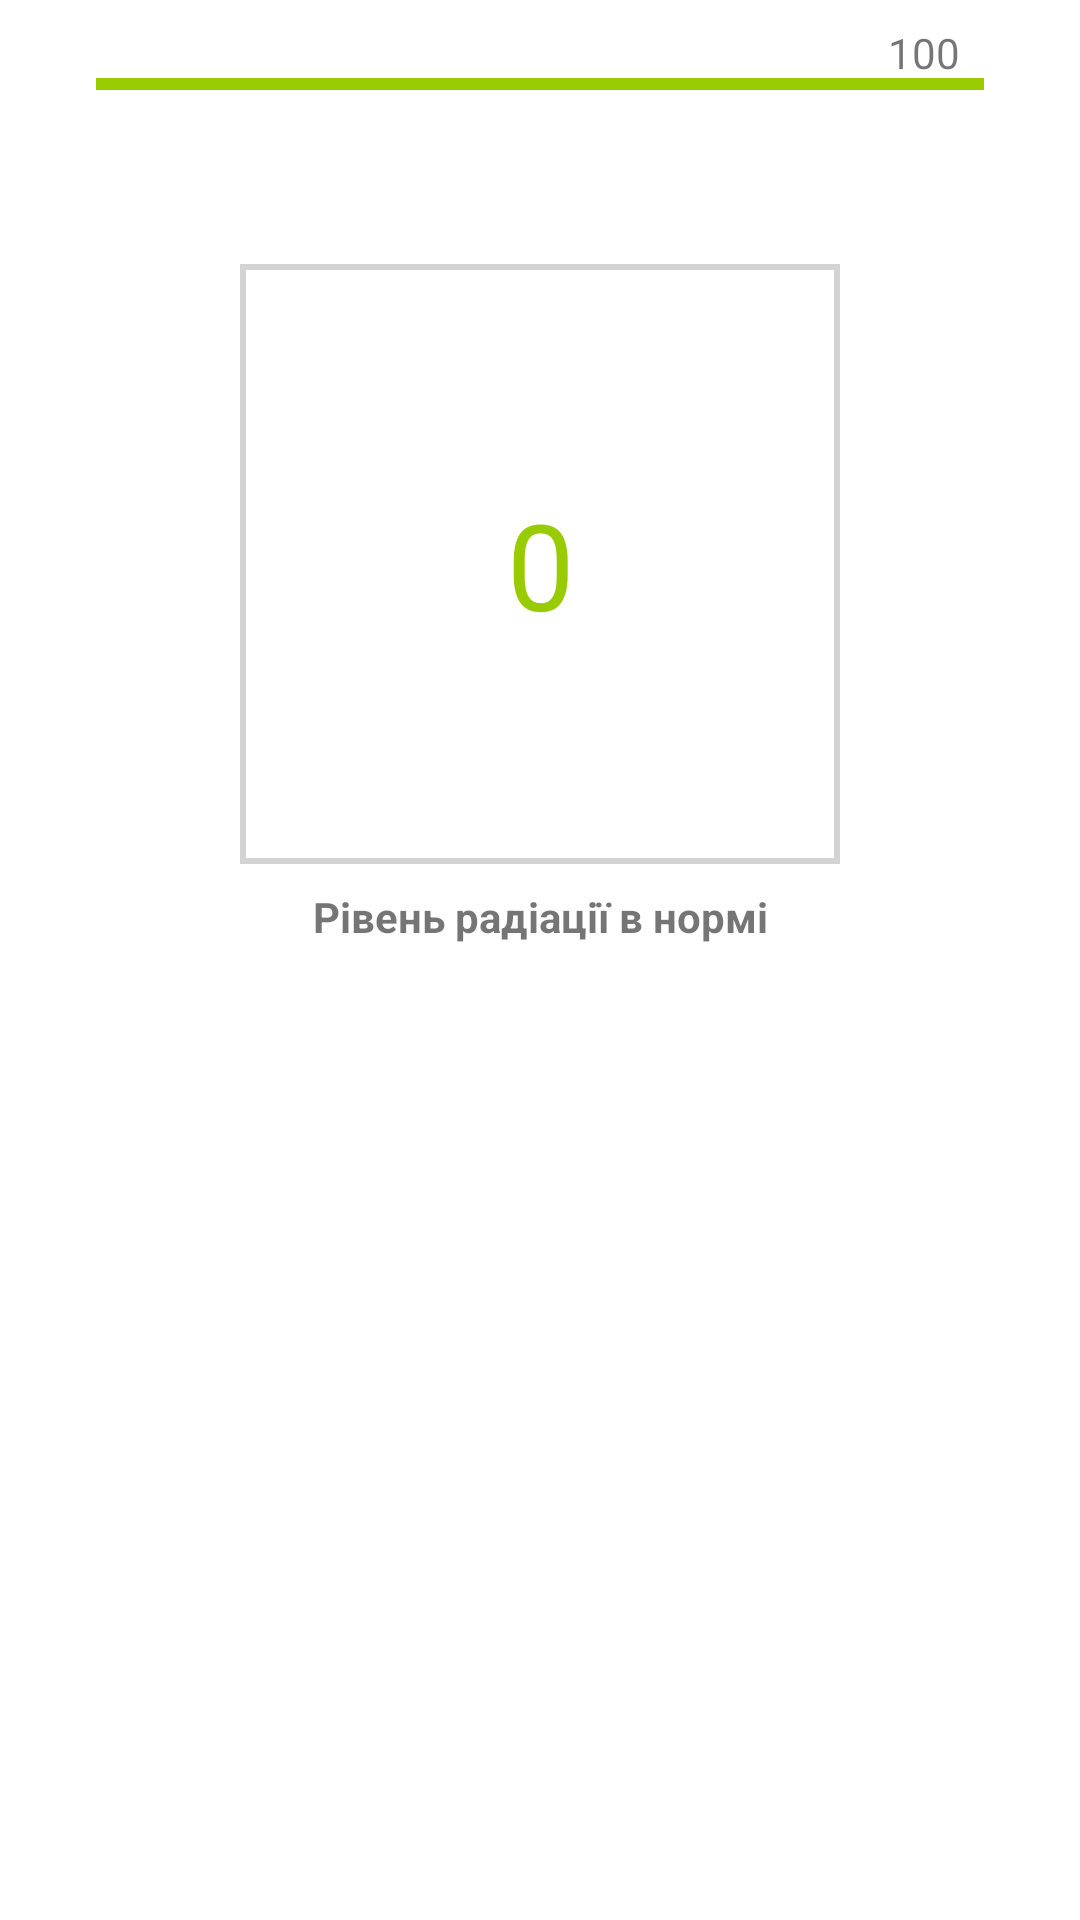

Here is an Android app screen rendered from its layout file. Give the layout XML and the strings, colors and styles it references.
<!-- AndroidManifest.xml: application theme Theme.Stalker_Strike -->
<!-- res/layout/fragment_detector.xml -->
<?xml version="1.0" encoding="utf-8"?>
<androidx.constraintlayout.widget.ConstraintLayout xmlns:android="http://schemas.android.com/apk/res/android"
    xmlns:app="http://schemas.android.com/apk/res-auto"
    xmlns:tools="http://schemas.android.com/tools"
    android:layout_width="match_parent"
    android:layout_height="match_parent"
    tools:context=".ui.detector.DetectorFragment">

    
    <ProgressBar
        android:id="@+id/hpBar"
        style="?android:attr/progressBarStyleHorizontal"
        android:layout_width="0dp"
        android:layout_height="40dp"
        android:max="100"
        android:progress="100"
        android:progressTint="@android:color/holo_green_light"
        app:layout_constraintTop_toTopOf="parent"
        app:layout_constraintStart_toStartOf="parent"
        app:layout_constraintEnd_toEndOf="parent"
        android:layout_marginTop="8dp"
        android:layout_marginStart="32dp"
        android:layout_marginEnd="32dp"/>

    
    <TextView
        android:id="@+id/hpValue"
        android:layout_width="wrap_content"
        android:layout_height="wrap_content"
        android:text="100"
        android:layout_below="@id/hpBar"
        android:layout_alignParentEnd="true"
        android:layout_marginTop="8dp"
        android:layout_marginEnd="8dp"
        app:layout_constraintTop_toTopOf="parent"
        app:layout_constraintRight_toRightOf="@id/hpBar"/>

    
    <FrameLayout
        android:id="@+id/detectorContainer"
        android:layout_width="200dp"
        android:layout_height="200dp"
        android:layout_marginTop="40dp"
        android:layout_centerInParent="true"
        android:background="@drawable/detector_square_background"
        app:layout_constraintTop_toBottomOf="@id/hpBar"
        app:layout_constraintStart_toStartOf="parent"
        app:layout_constraintEnd_toEndOf="parent">

        
        <TextView
            android:id="@+id/detector"
            android:layout_width="match_parent"
            android:layout_height="match_parent"
            android:gravity="center"
            android:text="0"
            android:textSize="40sp"
            android:textColor="@android:color/holo_green_light"/>

    </FrameLayout>

    
    <TextView
        android:id="@+id/detectorDescription"
        android:layout_width="wrap_content"
        android:layout_height="wrap_content"
        android:text="Рівень радіації в нормі"
        android:textStyle="bold"
        app:layout_constraintTop_toBottomOf="@id/detectorContainer"
        app:layout_constraintStart_toStartOf="parent"
        app:layout_constraintEnd_toEndOf="parent"
        android:layout_marginTop="8dp"/>
</androidx.constraintlayout.widget.ConstraintLayout>
<!-- resources referenced by this layout -->
<resources>
  <!-- drawable detector_square_background (drawable) -->
  <shape xmlns:android="http://schemas.android.com/apk/res/android"
      android:shape="rectangle">
  
      <stroke
          android:width="2dp"
          android:color="#D3D3D3"/>
  
  </shape>
  <style name="Theme.Stalker_Strike" parent="Theme.MaterialComponents.DayNight.DarkActionBar">
          
          <item name="colorPrimary">@color/purple_500</item>
          <item name="colorPrimaryVariant">@color/purple_700</item>
          <item name="colorOnPrimary">@color/white</item>
          
          <item name="colorSecondary">@color/teal_200</item>
          <item name="colorSecondaryVariant">@color/teal_700</item>
          <item name="colorOnSecondary">@color/black</item>
          
          <item name="android:statusBarColor">?attr/colorPrimaryVariant</item>
          
      </style>
  <!-- not gathered from this repository: default colours our renderer supplied (Android Studio template values) -->
  <color name="purple_500">#FF6200EE</color>
  <color name="purple_700">#FF3700B3</color>
  <color name="teal_200">#FF03DAC5</color>
  <color name="teal_700">#FF018786</color>
  <color name="black">#FF000000</color>
  <color name="white">#FFFFFFFF</color>
</resources>
